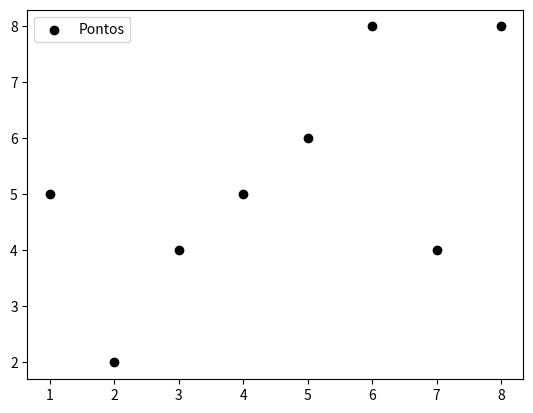

Reproduce this figure in Python.
# Gráfico de Disperção 
# Gráfico de disperção, também conhecido como gráfico de pontos, é um tipo de plotagem utilizado para representar a relação entre duas variáveis contínuas.
# Cada ponto no gráfico de disperção representa um par de valores das duas variáveis, onde uma variável é plotada no eixo horizontal e outra no eixo vertical.

import matplotlib.pyplot as plt

x = [1,2,3,4,5,6,7,8]
y = [5,2,4,5,6,8,4,8]


plt.scatter(x,y, label= 'Pontos', color = 'black', marker= 'o')
plt.legend()
plt.show()